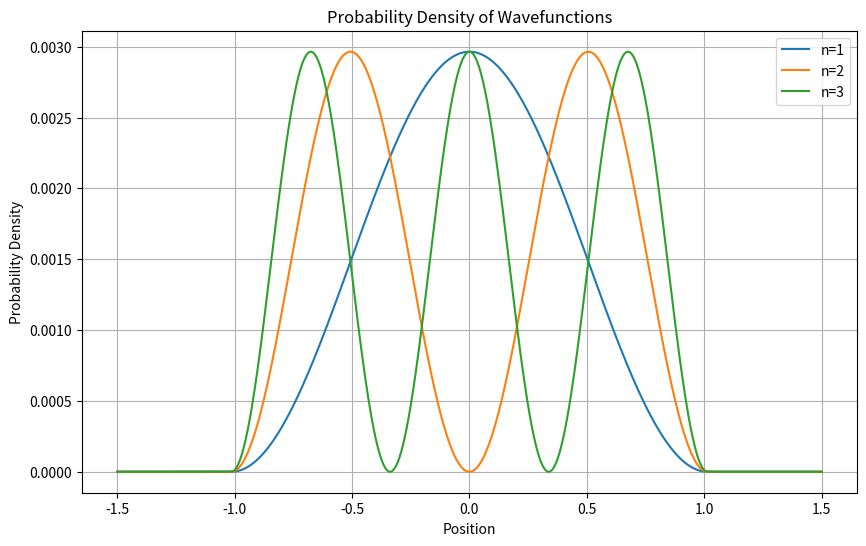

Reproduce this figure in Python.
import numpy as np
import matplotlib.pyplot as plt
from scipy.linalg import eigh

#set class as a quantum systems, fufilling class requirement
class QuantumSystem:
    def __init__(self, x_min, x_max, num_points, potential):
        self.x_min = x_min
        self.x_max = x_max
        self.num_points = num_points
        self.potential = potential #potential of tritium - use inifinite potential well
        self.x = np.linspace(x_min, x_max, num_points) #positon points
        self.dx = self.x[1] - self.x[0] 
        self.hbar = 1  # value we're using for a reduced planck's constant
        self.mass = 3  # Mass of tritium (3H)

        self.hamiltonian = self._construct_hamiltonian() # set hamiltonian function

    def _construct_hamiltonian(self):
        #schrodinger eqn with the mass of tritium, x points, and potential energy
        diag = np.diag(self.potential(self.x))  # Potential energy of finite square well
        off_diag = np.diag([-self.hbar**2 / (2 * self.mass * self.dx**2)] * (self.num_points - 1), -1) + \
                   np.diag([-self.hbar**2 / (2 * self.mass * self.dx**2)] * (self.num_points - 1), 1) 
        return diag + off_diag

    def solve(self): #solve eigenvalues using SciPy script eigh
        energies, wavefunctions = eigh(self.hamiltonian)
        return energies, wavefunctions

    def plot_wavefunctions(self, wavefunctions):
        plt.figure(figsize=(10, 6))
        for i in range(3):  # plotting first three wavefunctions
            plt.plot(self.x, wavefunctions[:, i]**2, label=f'n={i+1}')
        plt.title('Probability Density of Wavefunctions')
        plt.xlabel('Position')
        plt.ylabel('Probability Density')
        plt.legend()
        plt.grid()
        plt.show()

# potential for a finite square well

# note for me - cannot use infinite for this function, using 1000 for max of potential well makes it act like an infinite square well
def potential_function(x):
    return np.where((x > -1) & (x < 1), 0, 1000)  # finite potential well

#solve using classes
quantum_system = QuantumSystem(x_min=-1.5, x_max=1.5, num_points=1000, potential=potential_function)
energies, wavefunctions = quantum_system.solve()


# plot the wavefunctions
quantum_system.plot_wavefunctions(wavefunctions)

